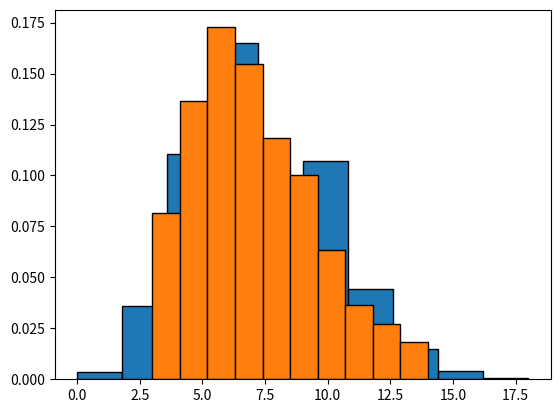

Python code for this plot:
import matplotlib.pyplot as plt
import numpy as np
from scipy.stats import *
import time
import math

def sls(list_):
	s = 0
	for l in list_:
		s += l * l
	return s

def s2l(list_1, list_2):
	s = 0
	for i in range(len(list_1)):
		s += list_1[i] * list_2[i]
	return s

def ml(list_):
	s = 0
	for l in list_:
		s += l
	return s/len(list_)

counts = [6, 5, 7, 3, 7, 7, 9, 6, 7, 4, 8, 10, 5, 6, 9, 8, 5, 6, 6, 8, 7, 8, 7, 9, 6, 4, 9, 10, 7, 5, 7, 11, 6, 12, 8, 10, 5, 8, 14, 4, 6, 10,
		  9, 9, 8, 7, 9, 10, 5, 6, 6, 5, 5, 5, 7, 5, 4, 5, 7, 5, 7, 8, 12, 8, 6, 6, 7, 6, 5, 8, 6, 6, 7, 12, 8, 8, 10, 9, 10, 4, 7, 8, 11, 13, 3,
		  7, 9, 5, 6, 9, 11, 5, 6, 6, 11, 6, 7, 4, 3, 9]

print(len(counts))

unique_counts = set(counts)
est_lambda = ml(counts)

exp_frequencies = dict.fromkeys(unique_counts)
for count in unique_counts:
	p = poisson.pmf(count, est_lambda)
	exp_frequencies[count] = p * len(counts)

obs_frequencies = dict.fromkeys(unique_counts)
for count in unique_counts:
	obs_frequencies[count] = counts.count(count)

chi_squared = 0
for count, _ in exp_frequencies.items():
	chi_squared += (obs_frequencies[count] - exp_frequencies[count]) ** 2 / exp_frequencies[count]
 
print(chi_squared)

obs_probabilities = []

x = poisson.rvs(est_lambda, size=10000)

plt.hist(x, density=True, edgecolor='black')
plt.hist(counts, density=True, edgecolor='black')

plt.savefig("problem_2.png")